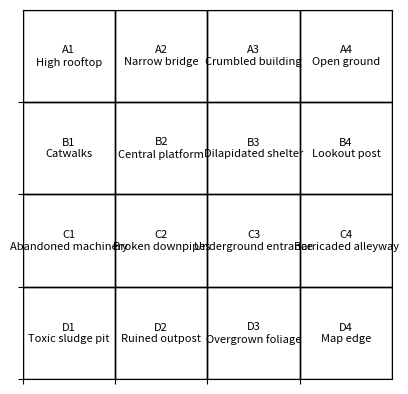

Write Python code to recreate this figure.
#%%
import matplotlib.pyplot as plt
import numpy as np

# Create a figure and axis
fig, ax = plt.subplots()

# Define the map size and cell details
map_size = (4, 4)
cells = {
    (0, 0): "A1\nHigh rooftop",
    (0, 1): "A2\nNarrow bridge",
    (0, 2): "A3\nCrumbled building",
    (0, 3): "A4\nOpen ground",
    (1, 0): "B1\nCatwalks",
    (1, 1): "B2\nCentral platform",
    (1, 2): "B3\nDilapidated shelter",
    (1, 3): "B4\nLookout post",
    (2, 0): "C1\nAbandoned machinery",
    (2, 1): "C2\nBroken downpipes",
    (2, 2): "C3\nUnderground entrance",
    (2, 3): "C4\nBarricaded alleyway",
    (3, 0): "D1\nToxic sludge pit",
    (3, 1): "D2\nRuined outpost",
    (3, 2): "D3\nOvergrown foliage",
    (3, 3): "D4\nMap edge"
}

# Draw the grid and label cells
for (i, j), label in cells.items():
    ax.text(j + 0.5, map_size[0] - i - 0.5, label, ha='center', va='center', fontsize=8)
    rect = plt.Rectangle((j, map_size[0] - i - 1), 1, 1, fill=None, edgecolor='black', lw=1)
    ax.add_patch(rect)

# Set up the plot
ax.set_xlim(0, map_size[1])
ax.set_ylim(0, map_size[0])
ax.set_xticks(np.arange(0, map_size[1], 1))
ax.set_yticks(np.arange(0, map_size[0], 1))
ax.set_xticklabels([])
ax.set_yticklabels([])
ax.set_aspect('equal', adjustable='box')

# Show the plot
plt.show()
# %%
